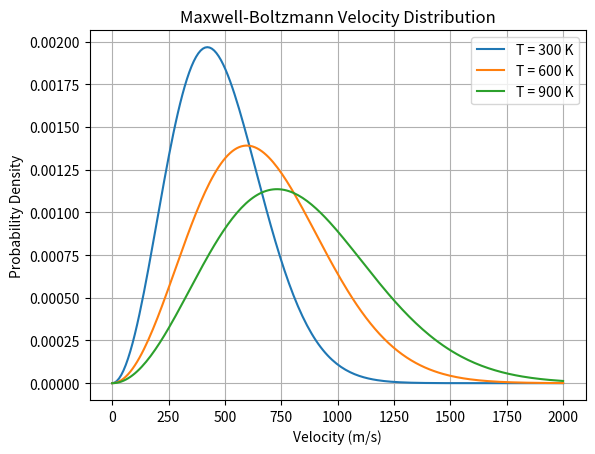

This figure's Python source:
%matplotlib inline
import numpy as np
import matplotlib.pyplot as plt

v = np.linspace(0, 2000, 200)
m = 4.65e-26 # N2 molecule mass
k = 1.38e-23
T_vals = [300, 600, 900]

for T in T_vals:
    f = 4 * np.pi * (m / (2 * np.pi * k * T))**1.5 * v**2 * np.exp(-m * v**2 / (2 * k * T))
    plt.plot(v, f, label=f'T = {T} K')

plt.title('Maxwell-Boltzmann Velocity Distribution')
plt.xlabel('Velocity (m/s)')
plt.ylabel('Probability Density')
plt.legend()
plt.grid(True)
plt.savefig('maxwell_boltzmann.png')
